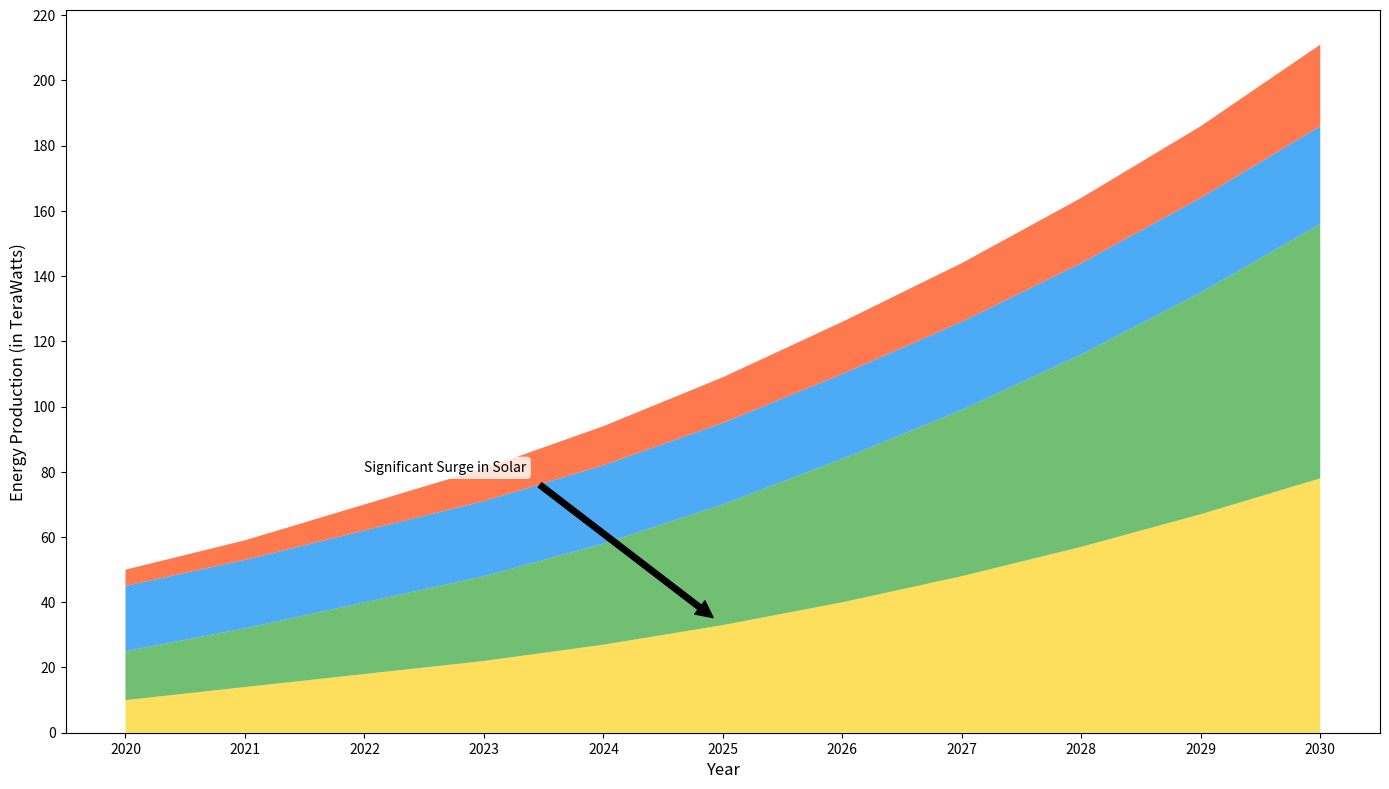

This figure's Python source:
import matplotlib.pyplot as plt
import numpy as np

# Data construction
years = np.arange(2020, 2031)
solar_energy = np.array([10, 14, 18, 22, 27, 33, 40, 48, 57, 67, 78])
wind_energy = np.array([15, 18, 22, 26, 31, 37, 44, 51, 59, 68, 78])
hydro_energy = np.array([20, 21, 22, 23, 24, 25, 26, 27, 28, 29, 30])
geothermal_energy = np.array([5, 6, 8, 10, 12, 14, 16, 18, 20, 22, 25])

# Stacked data array
data = np.vstack([solar_energy, wind_energy, hydro_energy, geothermal_energy])

# Plotting the stacked area chart
fig, ax = plt.subplots(figsize=(14, 8))

ax.stackplot(years, data, colors=['#fdd835', '#4caf50', '#2196f3', '#ff5722'], alpha=0.8)

# Adding labels
ax.set_xlabel('Year', fontsize=12)
ax.set_ylabel('Energy Production (in TeraWatts)', fontsize=12)

# Customizing ticks
ax.set_xticks(years)
ax.set_yticks(np.arange(0, 221, 20))

# Adding annotation to highlight significant growth
ax.annotate('Significant Surge in Solar', xy=(2025, 33), xytext=(2022, 80),
            arrowprops=dict(facecolor='black', shrink=0.05), fontsize=10,
            bbox=dict(boxstyle='round,pad=0.3', edgecolor='none', facecolor='white', alpha=0.8))

# Adjust layout to prevent overlapping
plt.tight_layout()

# Display the plot
plt.show()
